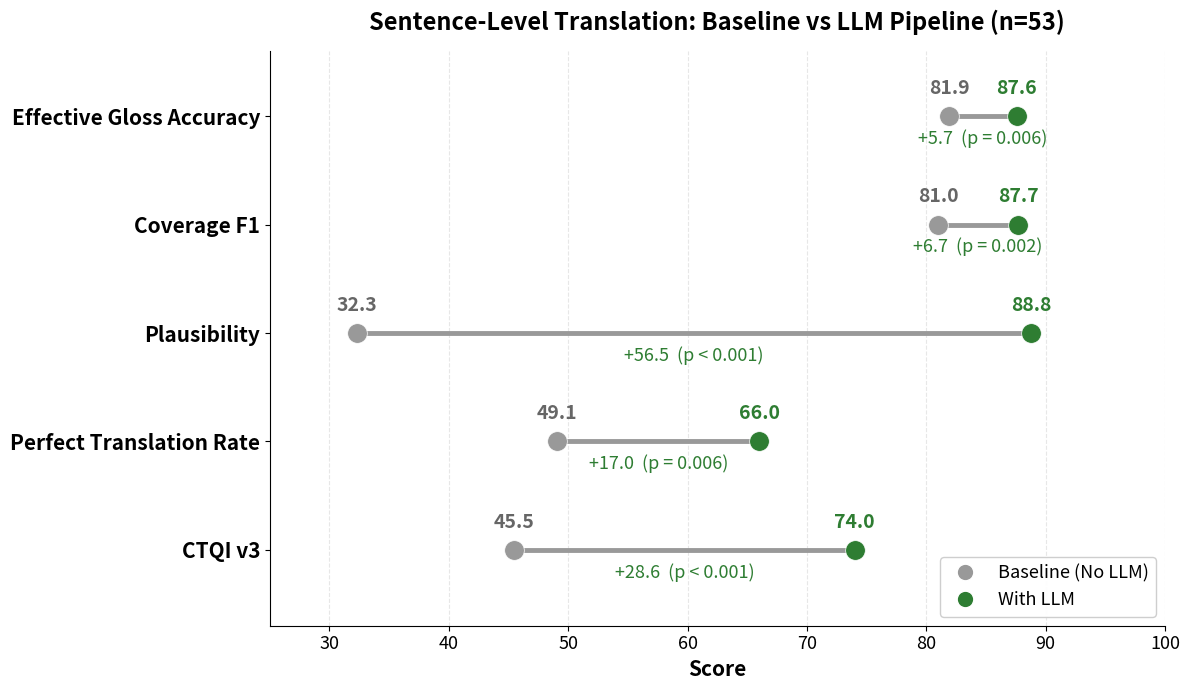

The matplotlib source for this figure: (Note: this script raises an exception after producing the figure.)
#!/usr/bin/env python3
"""
Generate dumbbell chart: Sentence-Level Translation Baseline vs LLM Pipeline.
Colors: grey baseline dots, green LLM dots, grey rods.
"""

import matplotlib.pyplot as plt
import matplotlib
matplotlib.use('Agg')

# Data from evaluation results (n=53)
metrics = ['CTQI v3', 'Perfect Translation Rate', 'Plausibility', 'Coverage F1', 'Effective Gloss Accuracy']
baseline = [45.5, 49.1, 32.3, 81.0, 81.9]
llm = [74.0, 66.0, 88.8, 87.7, 87.6]
deltas = ['+28.6  (p < 0.001)', '+17.0  (p = 0.006)', '+56.5  (p < 0.001)', '+6.7  (p = 0.002)', '+5.7  (p = 0.006)']

fig, ax = plt.subplots(figsize=(12, 7))

y_positions = range(len(metrics))

for i, (y, b, l) in enumerate(zip(y_positions, baseline, llm)):
    # Grey rod connecting baseline to LLM
    ax.plot([b, l], [y, y], color='#999999', linewidth=3.5, zorder=1)

    # Grey baseline dot
    ax.scatter(b, y, color='#999999', s=200, zorder=2, edgecolors='white', linewidths=0.5)

    # Green LLM dot
    ax.scatter(l, y, color='#2E7D32', s=200, zorder=2, edgecolors='white', linewidths=0.5)

    # Baseline value label (grey, above dot)
    ax.annotate(f'{b}', (b, y), textcoords="offset points", xytext=(0, 16),
                ha='center', fontsize=14, color='#666666', fontweight='bold')

    # LLM value label (green, above dot)
    ax.annotate(f'{l}', (l, y), textcoords="offset points", xytext=(0, 16),
                ha='center', fontsize=14, color='#2E7D32', fontweight='bold')

    # Delta + p-value label (green, below rod)
    midpoint = (b + l) / 2
    ax.annotate(deltas[i], (midpoint, y), textcoords="offset points", xytext=(0, -20),
                ha='center', fontsize=13, color='#2E7D32', fontstyle='italic')

ax.set_yticks(y_positions)
ax.set_yticklabels(metrics, fontsize=15, fontweight='bold')
ax.set_xlim(25, 100)
ax.set_xlabel('Score', fontsize=15, fontweight='bold')
ax.set_title('Sentence-Level Translation: Baseline vs LLM Pipeline (n=53)',
             fontsize=17, fontweight='bold', pad=15)

ax.tick_params(axis='x', labelsize=13)
ax.set_ylim(-0.7, len(metrics) - 0.4)

# Grid
ax.xaxis.grid(True, linestyle='--', alpha=0.3)
ax.set_axisbelow(True)
ax.spines['top'].set_visible(False)
ax.spines['right'].set_visible(False)

# Legend
from matplotlib.lines import Line2D
legend_elements = [
    Line2D([0], [0], marker='o', color='w', markerfacecolor='#999999',
           markersize=12, label='Baseline (No LLM)'),
    Line2D([0], [0], marker='o', color='w', markerfacecolor='#2E7D32',
           markersize=12, label='With LLM'),
]
ax.legend(handles=legend_elements, loc='lower right', fontsize=13,
          framealpha=0.95, edgecolor='#cccccc')

plt.subplots_adjust(bottom=0.15)
plt.tight_layout()

output_dir = __file__.replace('.py', '')
plt.savefig(output_dir + '.png', dpi=300, bbox_inches='tight')
plt.savefig(output_dir + '.pdf', bbox_inches='tight')
print(f"Saved chart to {output_dir}.png and {output_dir}.pdf")
